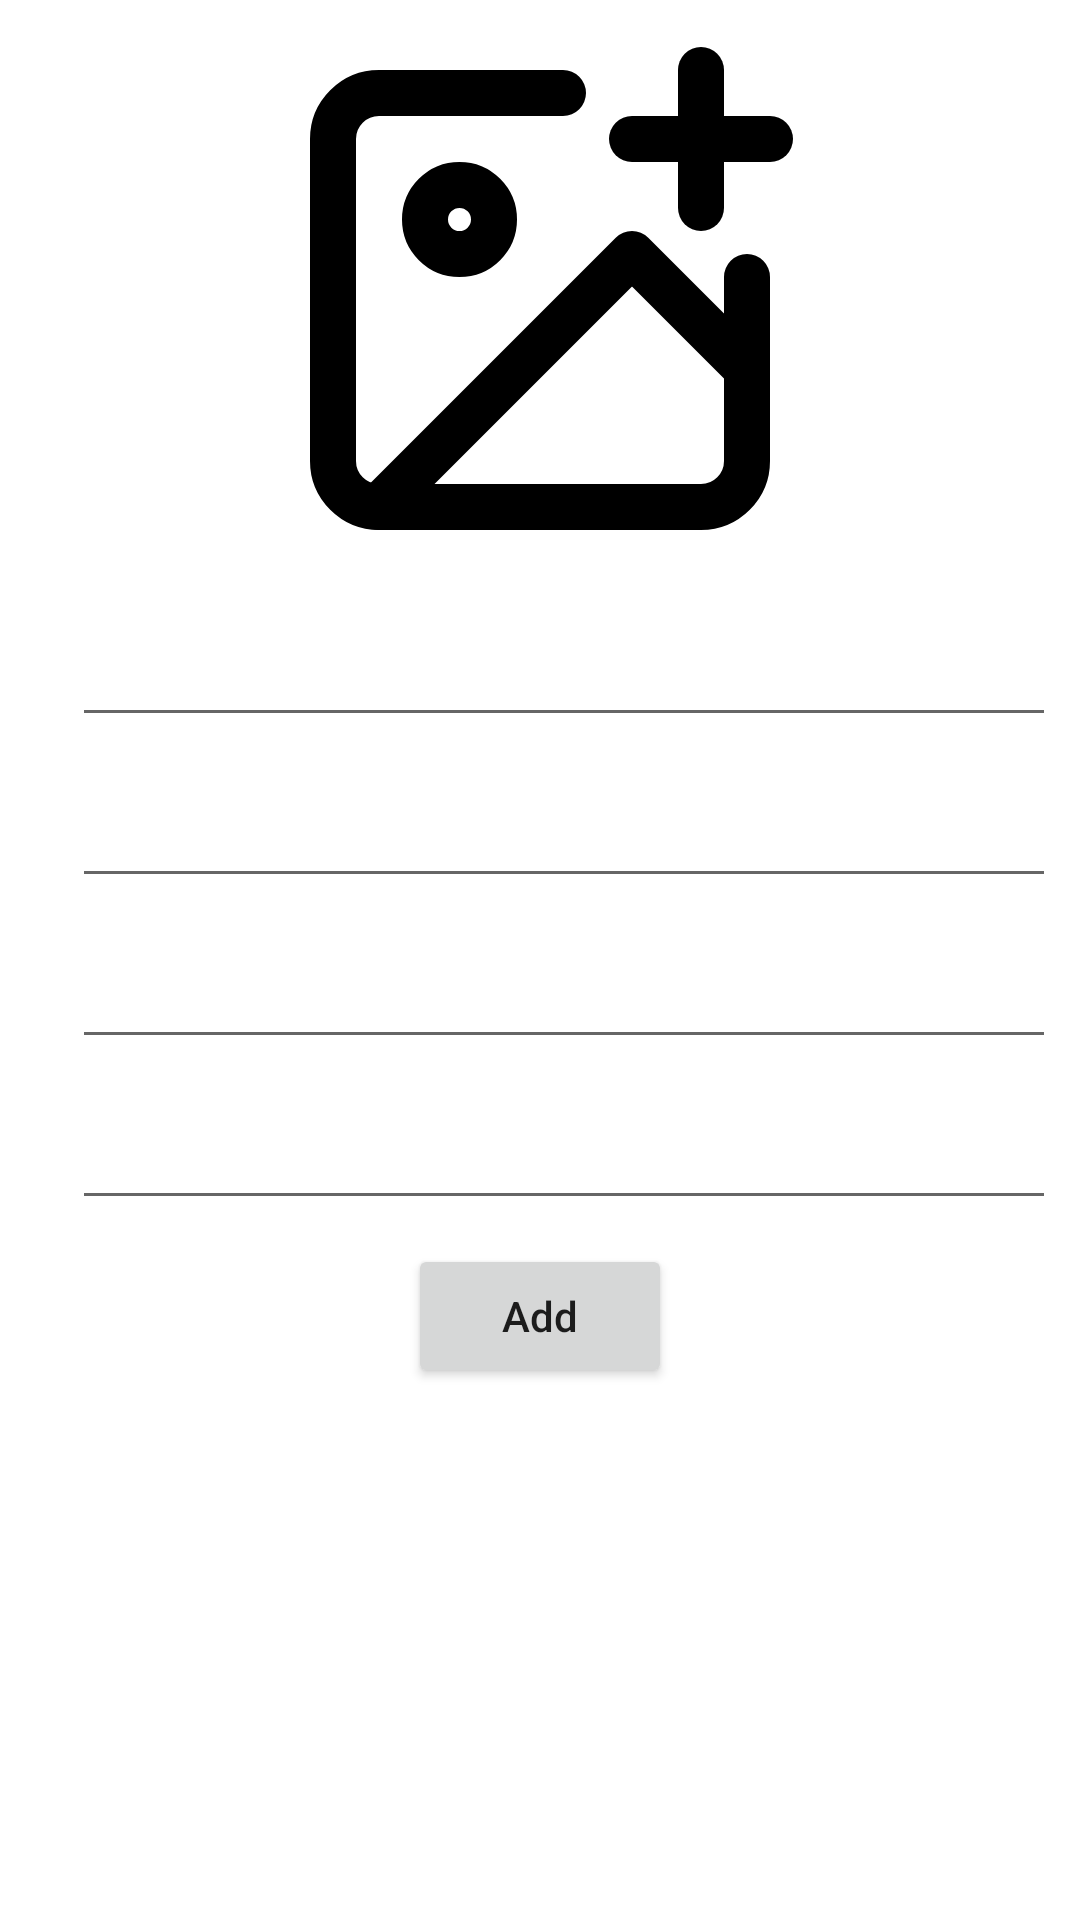

This screen was rendered from an Android layout file. Write that file and the resources it references.
<!-- AndroidManifest.xml: application theme Theme.MyApplication -->
<!-- res/layout/fragment_add_product.xml -->
<?xml version="1.0" encoding="utf-8"?>
<ScrollView
    xmlns:android="http://schemas.android.com/apk/res/android"
    xmlns:tools="http://schemas.android.com/tools"
    android:layout_width="match_parent"
    android:layout_height="match_parent">

    <LinearLayout
        android:layout_width="match_parent"
        android:layout_height="wrap_content"
        android:orientation="vertical"
        tools:context=".views.AddProductFragment">

        <ImageView
            android:id="@+id/iv_select_image"
            android:layout_width="match_parent"
            android:layout_height="200dp"
            android:src="@drawable/select_image"
            android:layout_gravity="center_horizontal"
            android:padding="8dp"/>

            <include
                android:id="@+id/productName"
                layout="@layout/text_edittext_ll" />

            <include
                android:id="@+id/productType"
                layout="@layout/text_edittext_ll" />

            <include
                android:id="@+id/productPrice"
                layout="@layout/text_edittext_ll" />

            <include
                android:id="@+id/productTax"
                layout="@layout/text_edittext_ll" />

            <Button
                android:id="@+id/btn_add_product"
                android:layout_width="wrap_content"
                android:layout_height="wrap_content"
                android:layout_gravity="center_horizontal"
                android:text="@string/add"
                android:textAllCaps="false"/>
    </LinearLayout>

</ScrollView>
<!-- res/layout/text_edittext_ll.xml (included above) -->
<?xml version="1.0" encoding="utf-8"?>
<LinearLayout xmlns:android="http://schemas.android.com/apk/res/android"
    android:orientation="horizontal"
    android:layout_width="match_parent"
    android:layout_height="wrap_content"
    android:padding="8dp">

        <TextView
            android:id="@+id/tv_label"
            android:layout_width="wrap_content"
            android:layout_height="wrap_content"
            android:textSize="16sp"
            android:textColor="@android:color/black"
            android:padding="8dp"/>


        <EditText
            android:id="@+id/et_label_ans"
            android:layout_width="match_parent"
            android:layout_height="wrap_content"
            android:textSize="16sp"
            android:padding="8dp"/>
</LinearLayout>
<!-- resources referenced by this layout -->
<resources>
  <!-- drawable select_image (drawable) -->
  <vector xmlns:android="http://schemas.android.com/apk/res/android"
      android:width="24dp"
      android:height="24dp"
      android:viewportWidth="24"
      android:viewportHeight="24">
    <path
        android:pathData="M21,11v8a2,2 0,0 1,-2 2H5a2,2 0,0 1,-2 -2V5a2,2 0,0 1,2 -2h8"
        android:strokeLineJoin="round"
        android:strokeWidth="2"
        android:fillColor="#00000000"
        android:strokeColor="#000000"
        android:strokeLineCap="round"/>
    <path
        android:pathData="M8.5,10a1.5,1.5 0,1 0,0 -3,1.5 1.5,0 0,0 0,3z"
        android:strokeLineJoin="round"
        android:strokeWidth="2"
        android:fillColor="#00000000"
        android:strokeColor="#000000"
        android:strokeLineCap="round"/>
    <path
        android:pathData="M21,15l-5,-5L5,21"
        android:strokeLineJoin="round"
        android:strokeWidth="2"
        android:fillColor="#00000000"
        android:strokeColor="#000000"
        android:strokeLineCap="round"/>
    <path
        android:pathData="M19,2v6"
        android:strokeLineJoin="round"
        android:strokeWidth="2"
        android:fillColor="#00000000"
        android:strokeColor="#000000"
        android:strokeLineCap="round"/>
    <path
        android:pathData="M22,5h-6"
        android:strokeLineJoin="round"
        android:strokeWidth="2"
        android:fillColor="#00000000"
        android:strokeColor="#000000"
        android:strokeLineCap="round"/>
  </vector>
  <string name="add">Add</string>
  <style name="Theme.MyApplication" parent="Theme.MaterialComponents.DayNight.NoActionBar">
          
          <item name="colorPrimary">@color/purple_500</item>
          <item name="colorPrimaryVariant">@color/purple_700</item>
          <item name="colorOnPrimary">@color/white</item>
          
          <item name="colorSecondary">@color/teal_200</item>
          <item name="colorSecondaryVariant">@color/teal_700</item>
          <item name="colorOnSecondary">@color/black</item>
          
          <item name="android:statusBarColor">?attr/colorPrimaryVariant</item>
          
      </style>
  <!-- not gathered from this repository: default colours our renderer supplied (Android Studio template values) -->
  <color name="purple_500">#FF6200EE</color>
  <color name="purple_700">#FF3700B3</color>
  <color name="teal_200">#FF03DAC5</color>
  <color name="teal_700">#FF018786</color>
  <color name="black">#FF000000</color>
  <color name="white">#FFFFFFFF</color>
</resources>
